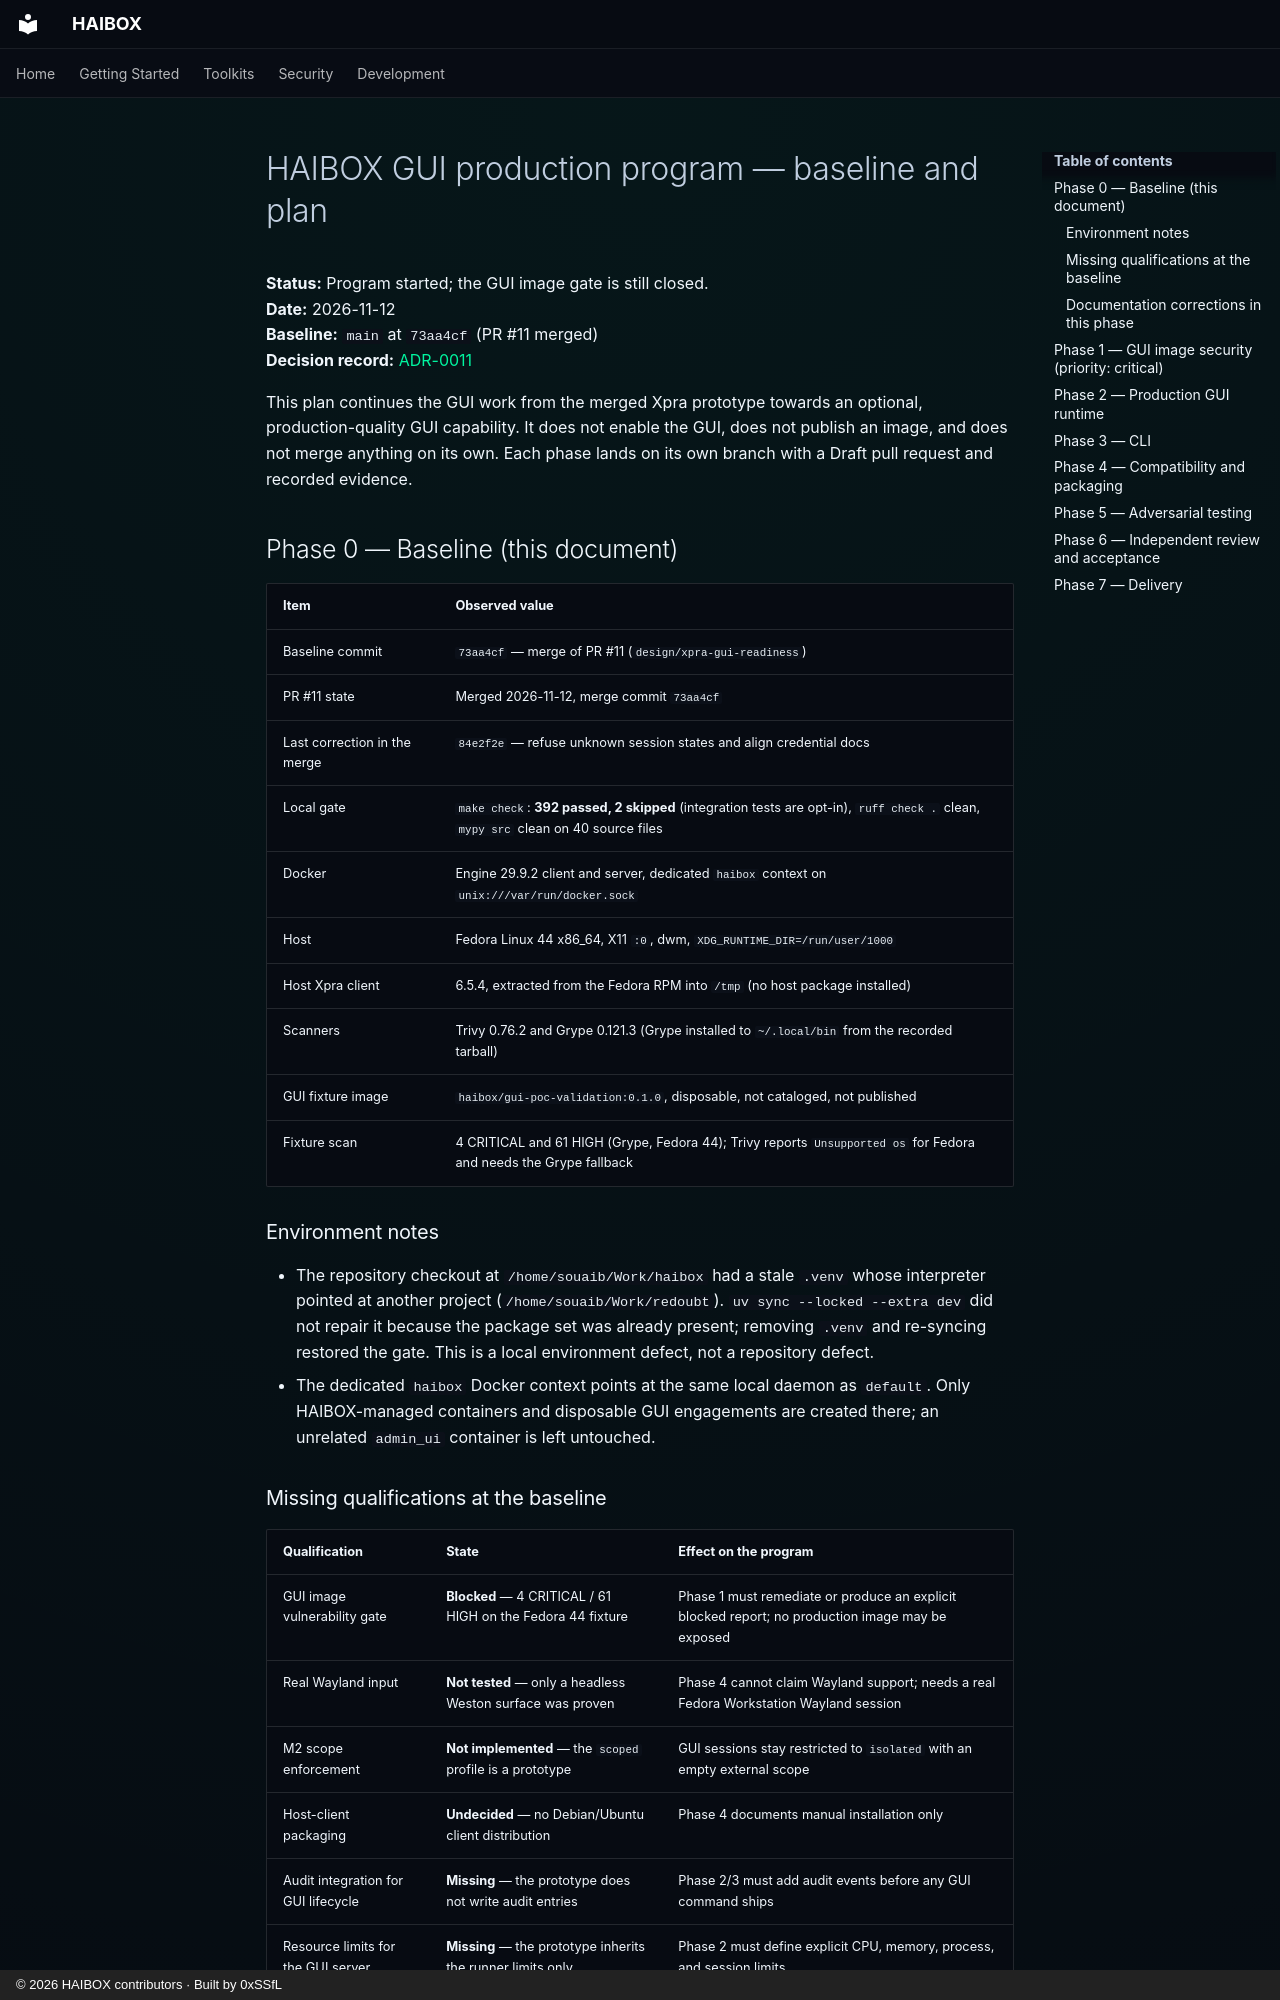

repository: 0xSSfL/haibox · page: superpowers/plans/2026-11-12-gui-production-program/index.html · generator: mkdocs · copyright: © 2026 HAIBOX contributors · Built by 0xSSfL

# HAIBOX GUI production program — baseline and plan

**Status:** Program started; the GUI image gate is still closed.  
**Date:** 2026-11-12  
**Baseline:** `main` at `73aa4cf` (PR #11 merged)  
**Decision record:** [ADR-0011](../../adr/0011-gui-session-in-existing-runner.md)

This plan continues the GUI work from the merged Xpra prototype towards an
optional, production-quality GUI capability. It does not enable the GUI, does
not publish an image, and does not merge anything on its own. Each phase lands
on its own branch with a Draft pull request and recorded evidence.

## Phase 0 — Baseline (this document)

| Item | Observed value |
|---|---|
| Baseline commit | `73aa4cf` — merge of PR #11 (`design/xpra-gui-readiness`) |
| PR #11 state | Merged 2026-11-12, merge commit `73aa4cf` |
| Last correction in the merge | `84e2f2e` — refuse unknown session states and align credential docs |
| Local gate | `make check`: **392 passed, 2 skipped** (integration tests are opt-in), `ruff check .` clean, `mypy src` clean on 40 source files |
| Docker | Engine 29.9.2 client and server, dedicated `haibox` context on `unix:///var/run/docker.sock` |
| Host | Fedora Linux 44 x86_64, X11 `:0`, dwm, `XDG_RUNTIME_DIR=/run/user/1000` |
| Host Xpra client | 6.5.4, extracted from the Fedora RPM into `/tmp` (no host package installed) |
| Scanners | Trivy 0.76.2 and Grype 0.121.3 (Grype installed to `~/.local/bin` from the recorded tarball) |
| GUI fixture image | `haibox/gui-poc-validation:0.1.0`, disposable, not cataloged, not published |
| Fixture scan | 4 CRITICAL and 61 HIGH (Grype, Fedora 44); Trivy reports `Unsupported os` for Fedora and needs the Grype fallback |

### Environment notes

- The repository checkout at `/home/souaib/Work/haibox` had a stale `.venv`
  whose interpreter pointed at another project (`/home/souaib/Work/redoubt`).
  `uv sync --locked --extra dev` did not repair it because the package set was
  already present; removing `.venv` and re-syncing restored the gate. This is a
  local environment defect, not a repository defect.
- The dedicated `haibox` Docker context points at the same local daemon as
  `default`. Only HAIBOX-managed containers and disposable GUI engagements are
  created there; an unrelated `admin_ui` container is left untouched.

### Missing qualifications at the baseline

| Qualification | State | Effect on the program |
|---|---|---|
| GUI image vulnerability gate | **Blocked** — 4 CRITICAL / 61 HIGH on the Fedora 44 fixture | Phase 1 must remediate or produce an explicit blocked report; no production image may be exposed |
| Real Wayland input | **Not tested** — only a headless Weston surface was proven | Phase 4 cannot claim Wayland support; needs a real Fedora Workstation Wayland session |
| M2 scope enforcement | **Not implemented** — the `scoped` profile is a prototype | GUI sessions stay restricted to `isolated` with an empty external scope |
| Host-client packaging | **Undecided** — no Debian/Ubuntu client distribution | Phase 4 documents manual installation only |
| Audit integration for GUI lifecycle | **Missing** — the prototype does not write audit entries | Phase 2/3 must add audit events before any GUI command ships |
| Resource limits for the GUI server | **Missing** — the prototype inherits the runner limits only | Phase 2 must define explicit CPU, memory, process, and session limits |
